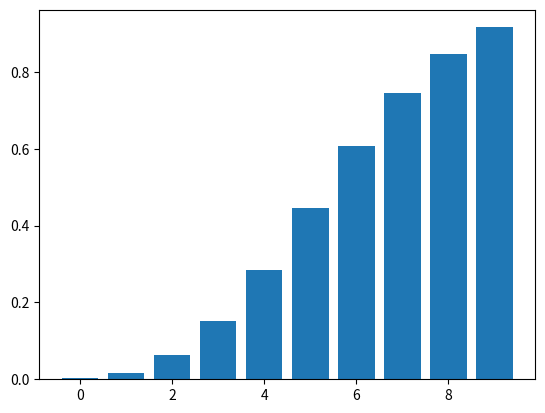

Write the Python code that produced this figure.
# La probabilità di contrarre una malattia rara è dello 0.03%. Qual è la probabilità che in una città
# dove vivono 20000 persone vi siano meno di 4 persone che contraggono la malattia? Costruire il
# grafico della densità e della funzione di ripartizione della distribuzione in esame

import matplotlib.pyplot as plt
import numpy as np
from scipy.stats import poisson

prob = 0.03 / 100
l = 20000 * prob
print(l)

a = poisson.cdf(3,l)
print(a)

sp = np.arange(0.,10.)
x = poisson.cdf(sp,l)
plt.bar(sp,x)
plt.show()